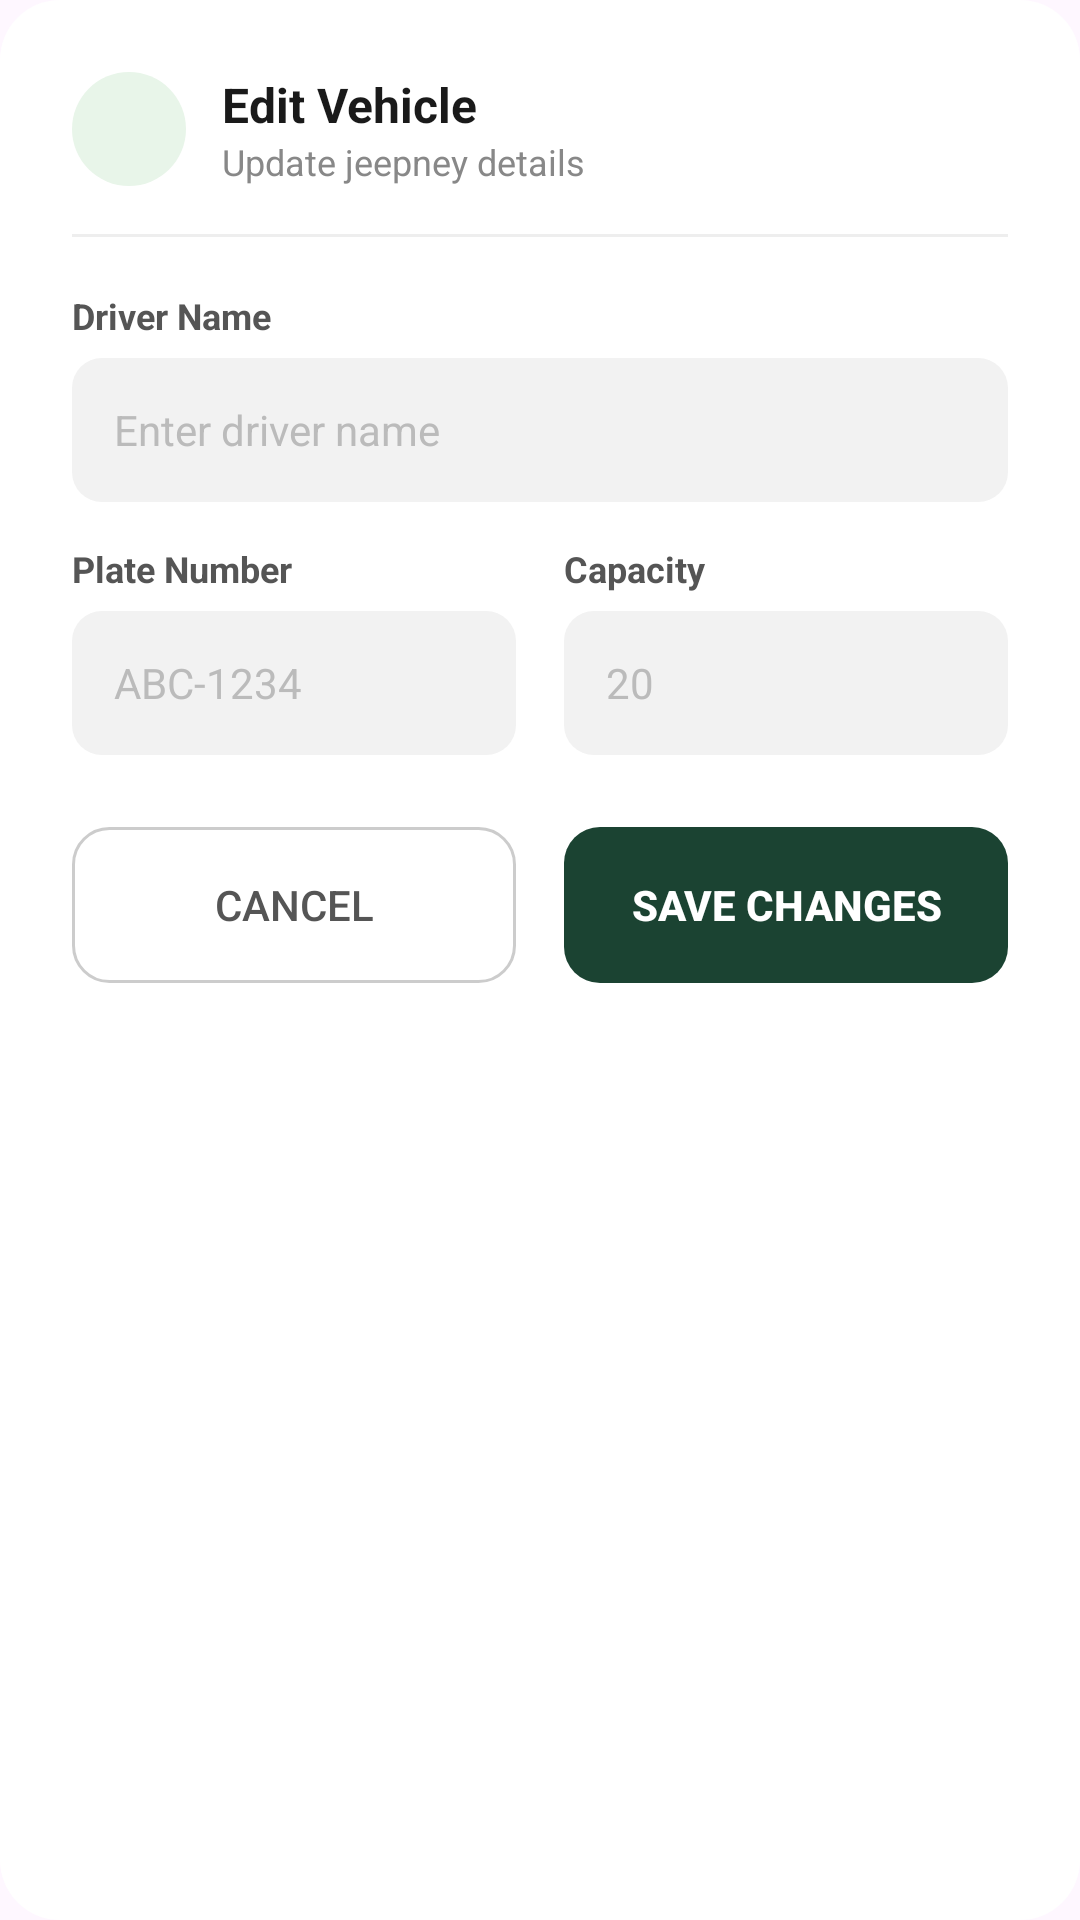

Layout XML and referenced resources for this Android screen:
<!-- AndroidManifest.xml: application theme Theme.JTMS30032026 -->
<!-- res/layout/dialog_edit_jeepney.xml -->
<?xml version="1.0" encoding="utf-8"?>
<ScrollView xmlns:android="http://schemas.android.com/apk/res/android"
    xmlns:app="http://schemas.android.com/apk/res-auto"
    android:layout_width="match_parent"
    android:layout_height="wrap_content"
    android:background="@drawable/dialog_rounded_bg"
    android:fillViewport="true">

    <LinearLayout
        android:layout_width="match_parent"
        android:layout_height="wrap_content"
        android:orientation="vertical"
        android:padding="24dp">

        
        <LinearLayout
            android:layout_width="match_parent"
            android:layout_height="wrap_content"
            android:orientation="horizontal"
            android:gravity="center_vertical"
            android:layout_marginBottom="16dp">

            <FrameLayout
                android:layout_width="38dp"
                android:layout_height="38dp"
                android:background="@drawable/circle_light_green"
                android:layout_marginEnd="12dp">

                <ImageView
                    android:layout_width="20dp"
                    android:layout_height="20dp"
                    android:layout_gravity="center"
                    android:src="@drawable/ic_jeepney"
                    app:tint="#1B4332" />

            </FrameLayout>

            <LinearLayout
                android:layout_width="0dp"
                android:layout_height="wrap_content"
                android:layout_weight="1"
                android:orientation="vertical">

                <TextView
                    android:layout_width="wrap_content"
                    android:layout_height="wrap_content"
                    android:text="Edit Vehicle"
                    android:textSize="16sp"
                    android:textStyle="bold"
                    android:textColor="#1A1A1A" />

                <TextView
                    android:layout_width="wrap_content"
                    android:layout_height="wrap_content"
                    android:text="Update jeepney details"
                    android:textSize="12sp"
                    android:textColor="#888888" />

            </LinearLayout>

        </LinearLayout>

        
        <View
            android:layout_width="match_parent"
            android:layout_height="1dp"
            android:background="#EEEEEE"
            android:layout_marginBottom="18dp" />

        
        <TextView
            android:layout_width="wrap_content"
            android:layout_height="wrap_content"
            android:text="Driver Name"
            android:textStyle="bold"
            android:textSize="12sp"
            android:textColor="#555555"
            android:layout_marginBottom="6dp" />

        <EditText
            android:id="@+id/etEditDriverName"
            android:layout_width="match_parent"
            android:layout_height="48dp"
            android:hint="Enter driver name"
            android:textSize="14sp"
            android:textColor="#1A1A1A"
            android:textColorHint="#BBBBBB"
            android:background="@drawable/input_rounded_bg"
            android:paddingStart="14dp"
            android:paddingEnd="14dp"
            android:inputType="textPersonName"
            android:autofillHints="name"
            android:layout_marginBottom="14dp" />

        
        <LinearLayout
            android:layout_width="match_parent"
            android:layout_height="wrap_content"
            android:orientation="horizontal"
            android:layout_marginBottom="24dp">

            <LinearLayout
                android:layout_width="0dp"
                android:layout_height="wrap_content"
                android:layout_weight="1"
                android:orientation="vertical"
                android:layout_marginEnd="8dp">

                <TextView
                    android:layout_width="wrap_content"
                    android:layout_height="wrap_content"
                    android:text="Plate Number"
                    android:textStyle="bold"
                    android:textSize="12sp"
                    android:textColor="#555555"
                    android:layout_marginBottom="6dp" />

                <EditText
                    android:id="@+id/etEditPlateNumber"
                    android:layout_width="match_parent"
                    android:layout_height="48dp"
                    android:hint="ABC-1234"
                    android:textSize="14sp"
                    android:textColor="#1A1A1A"
                    android:textColorHint="#BBBBBB"
                    android:background="@drawable/input_rounded_bg"
                    android:paddingStart="14dp"
                    android:paddingEnd="14dp"
                    android:inputType="textCapCharacters"
                    android:autofillHints="off" />

            </LinearLayout>

            <LinearLayout
                android:layout_width="0dp"
                android:layout_height="wrap_content"
                android:layout_weight="1"
                android:orientation="vertical"
                android:layout_marginStart="8dp">

                <TextView
                    android:layout_width="wrap_content"
                    android:layout_height="wrap_content"
                    android:text="Capacity"
                    android:textStyle="bold"
                    android:textSize="12sp"
                    android:textColor="#555555"
                    android:layout_marginBottom="6dp" />

                <EditText
                    android:id="@+id/etEditCapacity"
                    android:layout_width="match_parent"
                    android:layout_height="48dp"
                    android:hint="20"
                    android:textSize="14sp"
                    android:textColor="#1A1A1A"
                    android:textColorHint="#BBBBBB"
                    android:background="@drawable/input_rounded_bg"
                    android:paddingStart="14dp"
                    android:paddingEnd="14dp"
                    android:inputType="number"
                    android:autofillHints="off" />

            </LinearLayout>

        </LinearLayout>

        
        <LinearLayout
            android:layout_width="match_parent"
            android:layout_height="wrap_content"
            android:orientation="horizontal">

            <Button
                android:id="@+id/btnCancelEdit"
                android:layout_width="0dp"
                android:layout_height="52dp"
                android:layout_weight="1"
                android:text="Cancel"
                android:textSize="14sp"
                android:textColor="#555555"
                android:background="@drawable/btn_outline_grey_rounded"
                android:stateListAnimator="@null"
                app:backgroundTint="@null"
                android:layout_marginEnd="8dp" />

            <Button
                android:id="@+id/btnSaveEdit"
                android:layout_width="0dp"
                android:layout_height="52dp"
                android:layout_weight="1"
                android:text="Save Changes"
                android:textSize="14sp"
                android:textColor="#FFFFFF"
                android:textStyle="bold"
                android:background="@drawable/btn_dark_green_rounded"
                android:stateListAnimator="@null"
                app:backgroundTint="@null"
                android:layout_marginStart="8dp" />

        </LinearLayout>

    </LinearLayout>
</ScrollView>
<!-- resources referenced by this layout -->
<resources>
  <!-- drawable btn_dark_green_rounded (drawable) -->
  <?xml version="1.0" encoding="utf-8"?>
  <shape xmlns:android="http://schemas.android.com/apk/res/android"
      android:shape="rectangle">
      <solid android:color="#1B4332" />
      <corners android:radius="12dp" />
  </shape>
  <!-- drawable btn_outline_grey_rounded (drawable) -->
  <?xml version="1.0" encoding="utf-8"?>
  <shape xmlns:android="http://schemas.android.com/apk/res/android"
      android:shape="rectangle">
      <solid android:color="#FFFFFF"/>
      <stroke android:width="1dp" android:color="#CCCCCC"/>
      <corners android:radius="12dp"/>
  </shape>
  <!-- drawable circle_light_green (drawable) -->
  <?xml version="1.0" encoding="utf-8"?>
  <shape xmlns:android="http://schemas.android.com/apk/res/android"
      android:shape="oval">
      <solid android:color="#E8F5E9"/>
  </shape>
  <!-- drawable dialog_rounded_bg (drawable) -->
  <?xml version="1.0" encoding="utf-8"?>
  <shape xmlns:android="http://schemas.android.com/apk/res/android"
      android:shape="rectangle">
      <solid android:color="#FFFFFF"/>
      <corners android:radius="20dp"/>
  </shape>
  <!-- drawable input_rounded_bg (drawable) -->
  <?xml version="1.0" encoding="utf-8"?>
  <shape xmlns:android="http://schemas.android.com/apk/res/android"
      android:shape="rectangle">
      <solid android:color="#F2F2F2"/>
      <corners android:radius="10dp"/>
  </shape>
  <style name="Theme.JTMS30032026" parent="Base.Theme.JTMS30032026" />
  <style name="Base.Theme.JTMS30032026" parent="Theme.Material3.DayNight.NoActionBar">
          
          
      </style>
</resources>
